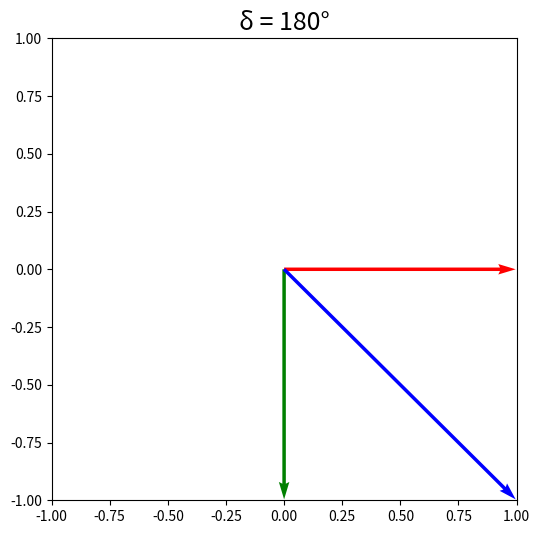

Recreate this plot in Python. (Note: this script raises an exception after producing the figure.)
# -*- coding: utf-8 -*-
"""
Created on Fri Aug 24 23:57:40 2018

[redacted]
"""

import numpy as np
from matplotlib import pyplot as plt
from matplotlib import animation


fig = plt.figure(figsize=(6, 6))
plt.xlim([-1, 1])
plt.ylim([-1, 1])

#パラメータを代入
deg = 180
delta = np.radians(deg)

#初期ベクトルを設定
X = np.zeros(3)
Y = np.zeros(3)
U = np.array((np.cos(0), 0, np.cos(0)))
V = np.array((0, np.cos(delta), np.cos(delta)))
Q = plt.quiver(X, Y, U, V, color=('r','g','b'), angles='xy', scale_units='xy', scale=1)

#ベクトルを更新
unit = 5
def update_quiver(t, Q, X, Y):
    theta = np.radians(t*unit)
    U = np.array((np.cos(theta), 0, np.cos(theta)))
    V = np.array((0, np.cos(theta + delta), np.cos(theta + delta)))

    Q.set_UVC(U,V)

    return Q,


plt.title("δ = " + str(deg) + "°", fontsize=18)
ani = animation.FuncAnimation(fig, update_quiver, fargs=(Q, X, Y), interval=50, frames=360//unit, blit=True)
plt.show()
ani.save("funcanimation_" + str(deg) + ".gif", writer='imagemagick')
